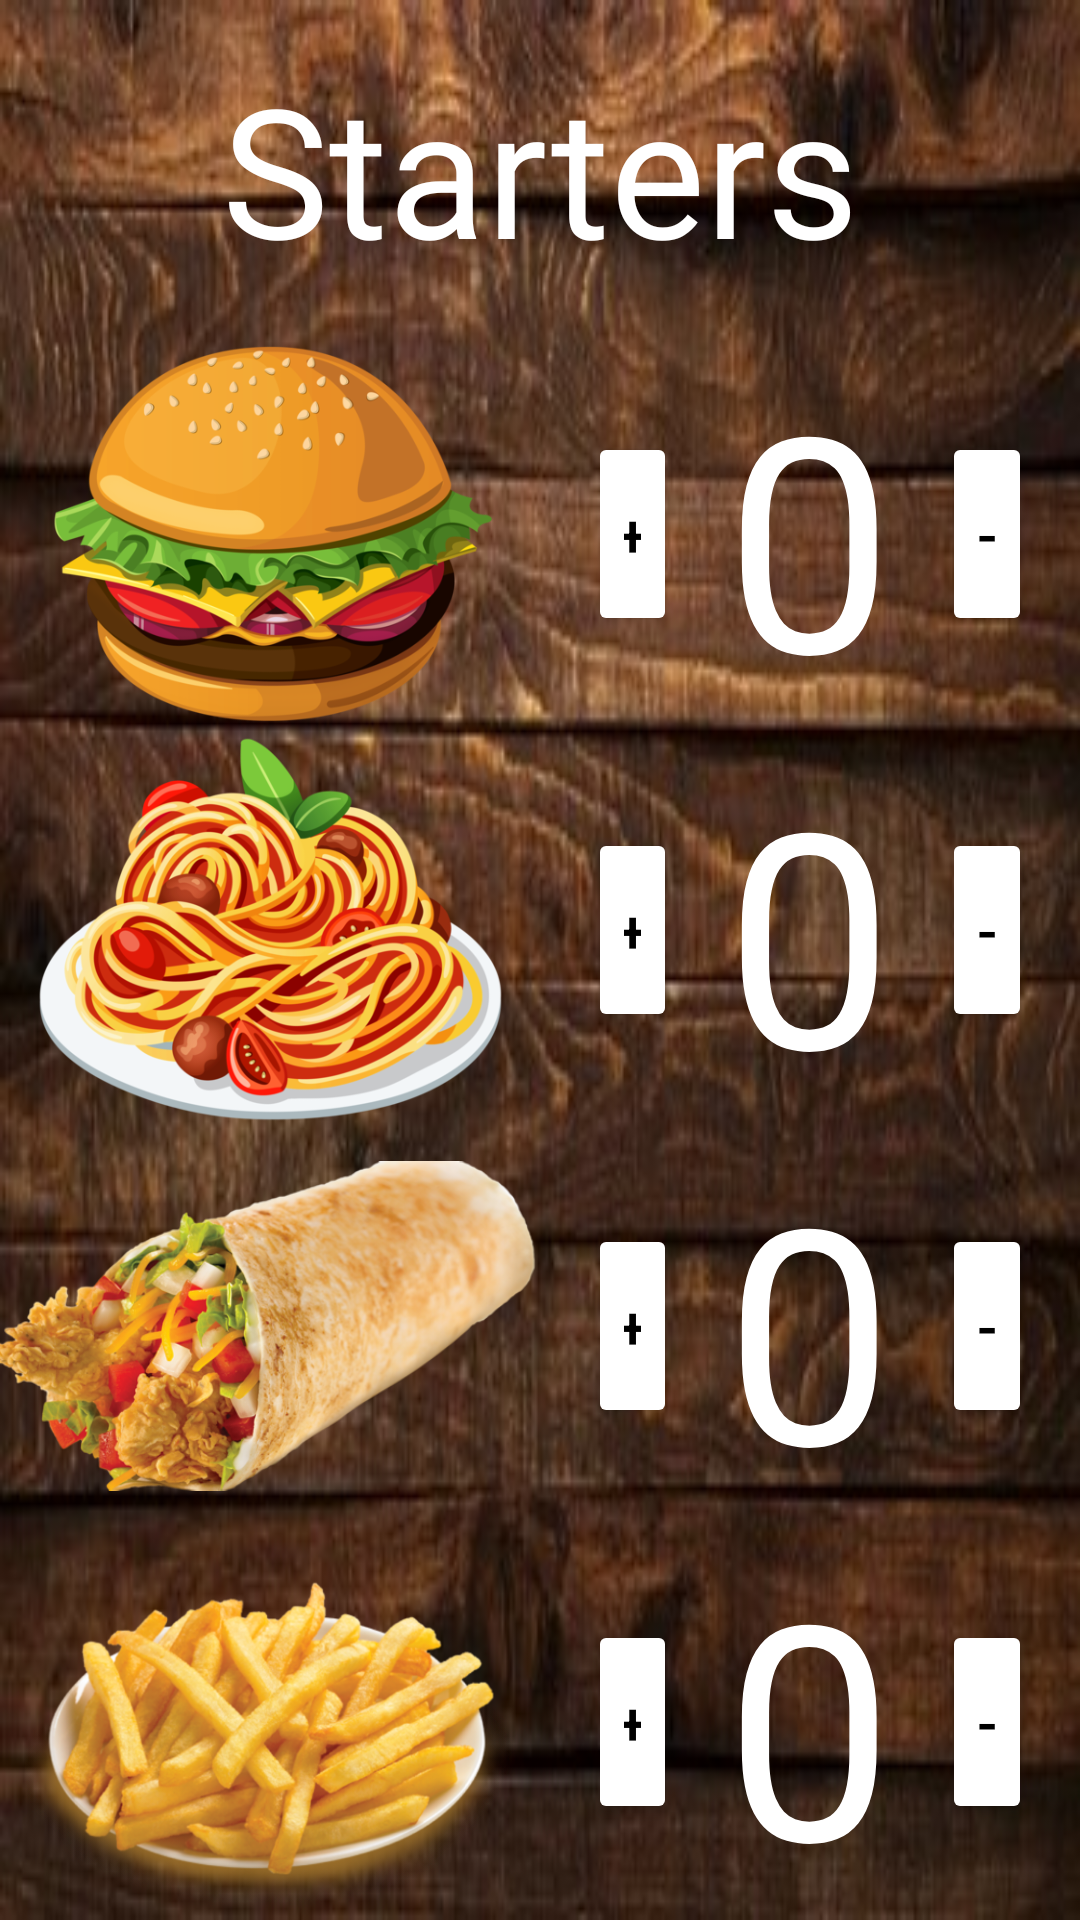

Produce the Android XML layout that renders to this screen, including the resource entries it uses.
<!-- AndroidManifest.xml: application theme Theme.TannusCafe -->
<!-- res/layout/activity_starters.xml -->
<?xml version="1.0" encoding="utf-8"?>
<LinearLayout xmlns:android="http://schemas.android.com/apk/res/android"
    android:orientation="vertical"
    android:layout_width="match_parent"
    android:layout_height="match_parent"
    android:background="@drawable/bg">
    <TextView
        android:layout_width="match_parent"
        android:layout_height="wrap_content"
        android:text="Starters"
        android:textSize="60sp"
        android:textAlignment="center"
        android:textColor="@color/white"
        android:fontFamily="@font/luckiest_guy"
        android:layout_marginTop="16dp"
        android:layout_marginBottom="16dp"/>
    <LinearLayout
        android:layout_width="match_parent"
        android:layout_height="match_parent"
        android:orientation="horizontal">
        <LinearLayout
            android:layout_width="0dp"
            android:layout_weight="1"
            android:layout_height="match_parent"
            android:orientation="vertical">
            <ImageView
                android:layout_width="match_parent"
                android:layout_height="0dp"
                android:layout_weight="1"
                android:src="@drawable/bgr"/>
            <ImageView
                android:layout_width="match_parent"
                android:layout_height="0dp"
                android:layout_weight="1"
                android:src="@drawable/nd"/>
            <ImageView
                android:layout_width="match_parent"
                android:layout_height="0dp"
                android:layout_weight="1"
                android:src="@drawable/wp"/>
            <ImageView
                android:layout_width="match_parent"
                android:layout_height="0dp"
                android:layout_weight="1"
                android:src="@drawable/ff"/>

        </LinearLayout>
        <LinearLayout
            android:layout_width="0dp"
            android:layout_weight="1"
            android:layout_height="match_parent"
            android:orientation="vertical">

            <LinearLayout
                android:layout_width="match_parent"
                android:layout_height="0dp"
                android:layout_weight="1"
                android:orientation="horizontal">

                <Button
                    android:layout_width="0dp"
                    android:layout_weight="1"
                    android:layout_marginTop="32dp"
                    android:layout_marginBottom="32dp"
                    android:layout_marginLeft="16dp"
                    android:text="+"
                    android:textColor="@color/black"
                    android:textSize="20sp"
                    android:backgroundTint="@color/white"
                    android:layout_height="match_parent"
                    android:onClick="incBgr"/>

                <TextView
                    android:id="@+id/bgrNo"
                    android:layout_width="wrap_content"
                    android:layout_height="match_parent"
                    android:text="0"
                    android:textSize="100sp"
                    android:textColor="@color/white"
                    android:layout_marginLeft="16dp"
                    android:layout_marginRight="16dp"/>

                <Button
                    android:layout_width="0dp"
                    android:layout_weight="1"
                    android:layout_marginTop="32dp"
                    android:layout_marginBottom="32dp"
                    android:layout_marginRight="16dp"
                    android:text="-"
                    android:textColor="@color/black"
                    android:textSize="20sp"
                    android:backgroundTint="@color/white"
                    android:layout_height="match_parent"
                    android:onClick="decBgr"/>


            </LinearLayout>

            <LinearLayout
                android:layout_width="match_parent"
                android:layout_height="0dp"
                android:layout_weight="1"
                android:orientation="horizontal">

                <Button
                    android:layout_width="0dp"
                    android:layout_weight="1"
                    android:layout_marginTop="32dp"
                    android:layout_marginBottom="32dp"
                    android:layout_marginLeft="16dp"
                    android:text="+"
                    android:textColor="@color/black"
                    android:textSize="20sp"
                    android:backgroundTint="@color/white"
                    android:layout_height="match_parent"
                    android:onClick="incNood"/>

                <TextView
                    android:id="@+id/noodNo"
                    android:layout_width="wrap_content"
                    android:layout_height="match_parent"
                    android:text="0"
                    android:textSize="100sp"
                    android:textColor="@color/white"
                    android:layout_marginLeft="16dp"
                    android:layout_marginRight="16dp"/>

                <Button
                    android:layout_width="0dp"
                    android:layout_weight="1"
                    android:layout_marginTop="32dp"
                    android:layout_marginBottom="32dp"
                    android:layout_marginRight="16dp"
                    android:text="-"
                    android:textColor="@color/black"
                    android:textSize="20sp"
                    android:backgroundTint="@color/white"
                    android:layout_height="match_parent"
                    android:onClick="decNood"/>


            </LinearLayout>

            <LinearLayout
                android:layout_width="match_parent"
                android:layout_height="0dp"
                android:layout_weight="1"
                android:orientation="horizontal">

                <Button
                    android:layout_width="0dp"
                    android:layout_weight="1"
                    android:layout_marginTop="32dp"
                    android:layout_marginBottom="32dp"
                    android:layout_marginLeft="16dp"
                    android:text="+"
                    android:textColor="@color/black"
                    android:textSize="20sp"
                    android:backgroundTint="@color/white"
                    android:layout_height="match_parent"
                    android:onClick="incWrap"/>

                <TextView
                    android:id="@+id/wpNo"
                    android:layout_width="wrap_content"
                    android:layout_height="match_parent"
                    android:text="0"
                    android:textSize="100sp"
                    android:textColor="@color/white"
                    android:layout_marginLeft="16dp"
                    android:layout_marginRight="16dp"/>

                <Button
                    android:layout_width="0dp"
                    android:layout_weight="1"
                    android:layout_marginTop="32dp"
                    android:layout_marginBottom="32dp"
                    android:layout_marginRight="16dp"
                    android:text="-"
                    android:textColor="@color/black"
                    android:textSize="20sp"
                    android:backgroundTint="@color/white"
                    android:layout_height="match_parent"
                    android:onClick="decWrap"/>


            </LinearLayout>

            <LinearLayout
                android:layout_width="match_parent"
                android:layout_height="0dp"
                android:layout_weight="1"
                android:orientation="horizontal">

                <Button
                    android:layout_width="0dp"
                    android:layout_weight="1"
                    android:layout_marginTop="32dp"
                    android:layout_marginBottom="32dp"
                    android:layout_marginLeft="16dp"
                    android:text="+"
                    android:textColor="@color/black"
                    android:textSize="20sp"
                    android:backgroundTint="@color/white"
                    android:layout_height="match_parent"
                    android:onClick="incFre"/>

                <TextView
                    android:id="@+id/ffNo"
                    android:layout_width="wrap_content"
                    android:layout_height="match_parent"
                    android:text="0"
                    android:textSize="100sp"
                    android:textColor="@color/white"
                    android:layout_marginLeft="16dp"
                    android:layout_marginRight="16dp"/>

                <Button
                    android:layout_width="0dp"
                    android:layout_weight="1"
                    android:layout_marginTop="32dp"
                    android:layout_marginBottom="32dp"
                    android:layout_marginRight="16dp"
                    android:text="-"
                    android:textColor="@color/black"
                    android:textSize="20sp"
                    android:backgroundTint="@color/white"
                    android:layout_height="match_parent"
                    android:onClick="decFrench"/>


            </LinearLayout>

        </LinearLayout>

    </LinearLayout>

</LinearLayout>
<!-- resources referenced by this layout -->
<resources>
  <!-- drawable bg: png bitmap (drawable, 62013 bytes) -->
  <!-- drawable bgr: png bitmap (drawable, 111311 bytes) -->
  <!-- drawable ff: png bitmap (drawable, 192511 bytes) -->
  <!-- drawable nd: png bitmap (drawable, 167363 bytes) -->
  <!-- drawable wp: png bitmap (drawable, 192271 bytes) -->
  <style name="Theme.TannusCafe" parent="Theme.MaterialComponents.DayNight.NoActionBar">
          
          <item name="colorPrimary">@color/purple_500</item>
          <item name="colorPrimaryVariant">@color/purple_700</item>
          <item name="colorOnPrimary">@color/white</item>
          
          <item name="colorSecondary">@color/teal_200</item>
          <item name="colorSecondaryVariant">@color/teal_700</item>
          <item name="colorOnSecondary">@color/black</item>
          
          <item name="android:statusBarColor" tools:targetApi="l">?attr/colorPrimaryVariant</item>
          
      </style>
  <!-- not gathered from this repository: default colours our renderer supplied (Android Studio template values) -->
  <color name="purple_500">#FF6200EE</color>
  <color name="purple_700">#FF3700B3</color>
  <color name="teal_200">#FF03DAC5</color>
  <color name="teal_700">#FF018786</color>
  <color name="black">#FF000000</color>
  <color name="white">#FFFFFFFF</color>
</resources>
